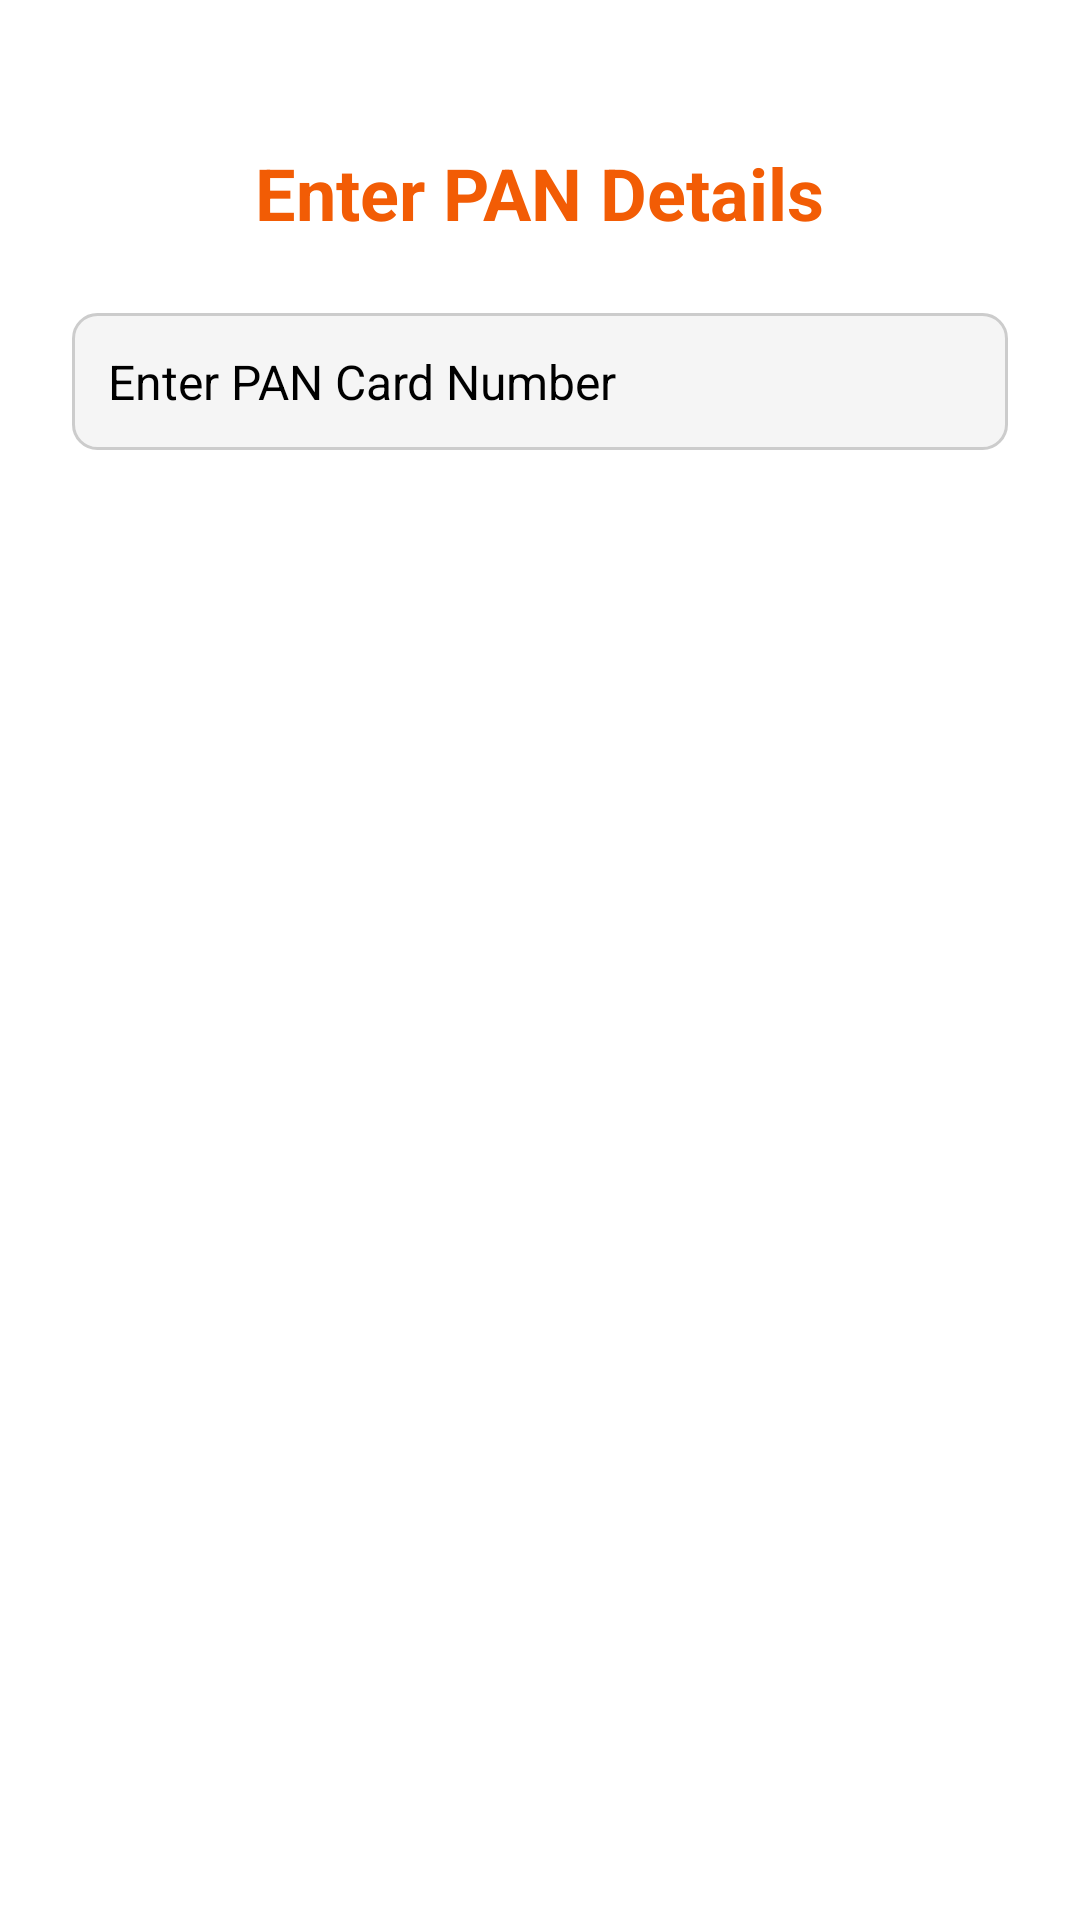

The Android layout XML behind this screen, and the referenced resources:
<!-- AndroidManifest.xml: application theme Theme.MyApplication -->
<!-- res/layout/activity_user_verification.xml -->
<?xml version="1.0" encoding="utf-8"?>
<androidx.constraintlayout.widget.ConstraintLayout
    xmlns:android="http://schemas.android.com/apk/res/android"
    xmlns:app="http://schemas.android.com/apk/res-auto"
    android:layout_width="match_parent"
    android:layout_height="match_parent"
    android:padding="24dp"
    android:background="#FFFFFF">

    <TextView
        android:id="@+id/title"
        android:layout_width="wrap_content"
        android:layout_height="wrap_content"
        android:text="Enter PAN Details"
        android:textSize="24sp"
        android:textStyle="bold"
        android:textColor="#F25C05"
        app:layout_constraintTop_toTopOf="parent"
        app:layout_constraintStart_toStartOf="parent"
        app:layout_constraintEnd_toEndOf="parent"
        android:layout_marginTop="24dp"/>

    <EditText
        android:id="@+id/etPanNumber"
        android:layout_width="0dp"
        android:layout_height="wrap_content"
        android:layout_marginTop="24dp"
        android:hint="Enter PAN Card Number"
        android:inputType="text"
        android:padding="12dp"
        android:textSize="16sp"
        android:background="@drawable/edittext_background"
        app:layout_constraintTop_toBottomOf="@id/title"
        app:layout_constraintStart_toStartOf="parent"
        app:layout_constraintEnd_toEndOf="parent"/>

    <Button
        android:id="@+id/btnVerify"
        android:layout_width="0dp"
        android:layout_height="wrap_content"
        android:text="Verify"
        android:textColor="#FFFFFF"
        android:textSize="16sp"
        android:backgroundTint="#F25C05"
        android:layout_marginTop="16dp"
        app:layout_constraintTop_toBottomOf="@id/etPanNumber"
        app:layout_constraintStart_toStartOf="parent"
        app:layout_constraintEnd_toEndOf="parent" />

    <ProgressBar
        android:id="@+id/progressBar"
        android:layout_width="wrap_content"
        android:layout_height="wrap_content"
        android:visibility="gone"
        android:layout_marginTop="16dp"
        app:layout_constraintTop_toBottomOf="@id/btnVerify"
        app:layout_constraintStart_toStartOf="parent"
        app:layout_constraintEnd_toEndOf="parent" />

    <TextView
        android:id="@+id/tvPanName"
        android:layout_width="wrap_content"
        android:layout_height="wrap_content"
        android:text=""
        android:textSize="18sp"
        android:textColor="#2E7D32"
        android:visibility="gone"
        android:layout_marginTop="12dp"
        app:layout_constraintTop_toBottomOf="@id/progressBar"
        app:layout_constraintStart_toStartOf="parent"
        app:layout_constraintEnd_toEndOf="parent" />

    <TextView
        android:id="@+id/tvSuccessIcon"
        android:layout_width="wrap_content"
        android:layout_height="wrap_content"
        android:text="✅"
        android:textSize="36sp"
        android:visibility="gone"
        android:layout_marginTop="8dp"
        app:layout_constraintTop_toBottomOf="@id/tvPanName"
        app:layout_constraintStart_toStartOf="parent"
        app:layout_constraintEnd_toEndOf="parent" />

    <Button
        android:id="@+id/btnNext"
        android:layout_width="0dp"
        android:layout_height="wrap_content"
        android:backgroundTint="#4CAF50"
        android:enabled="false"
        android:text="Next"
        android:textColor="#FFFFFF"
        android:visibility="gone"
        android:layout_marginTop="16dp"
        app:layout_constraintTop_toBottomOf="@id/tvSuccessIcon"
        app:layout_constraintStart_toStartOf="parent"
        app:layout_constraintEnd_toEndOf="parent" />

</androidx.constraintlayout.widget.ConstraintLayout>
<!-- resources referenced by this layout -->
<resources>
  <!-- drawable edittext_background (drawable) -->
  <?xml version="1.0" encoding="utf-8"?>
  <shape xmlns:android="http://schemas.android.com/apk/res/android">
      <solid android:color="#F5F5F5"/>
      <corners android:radius="8dp"/>
      <stroke android:color="#CCCCCC" android:width="1dp"/>
  </shape>
</resources>
